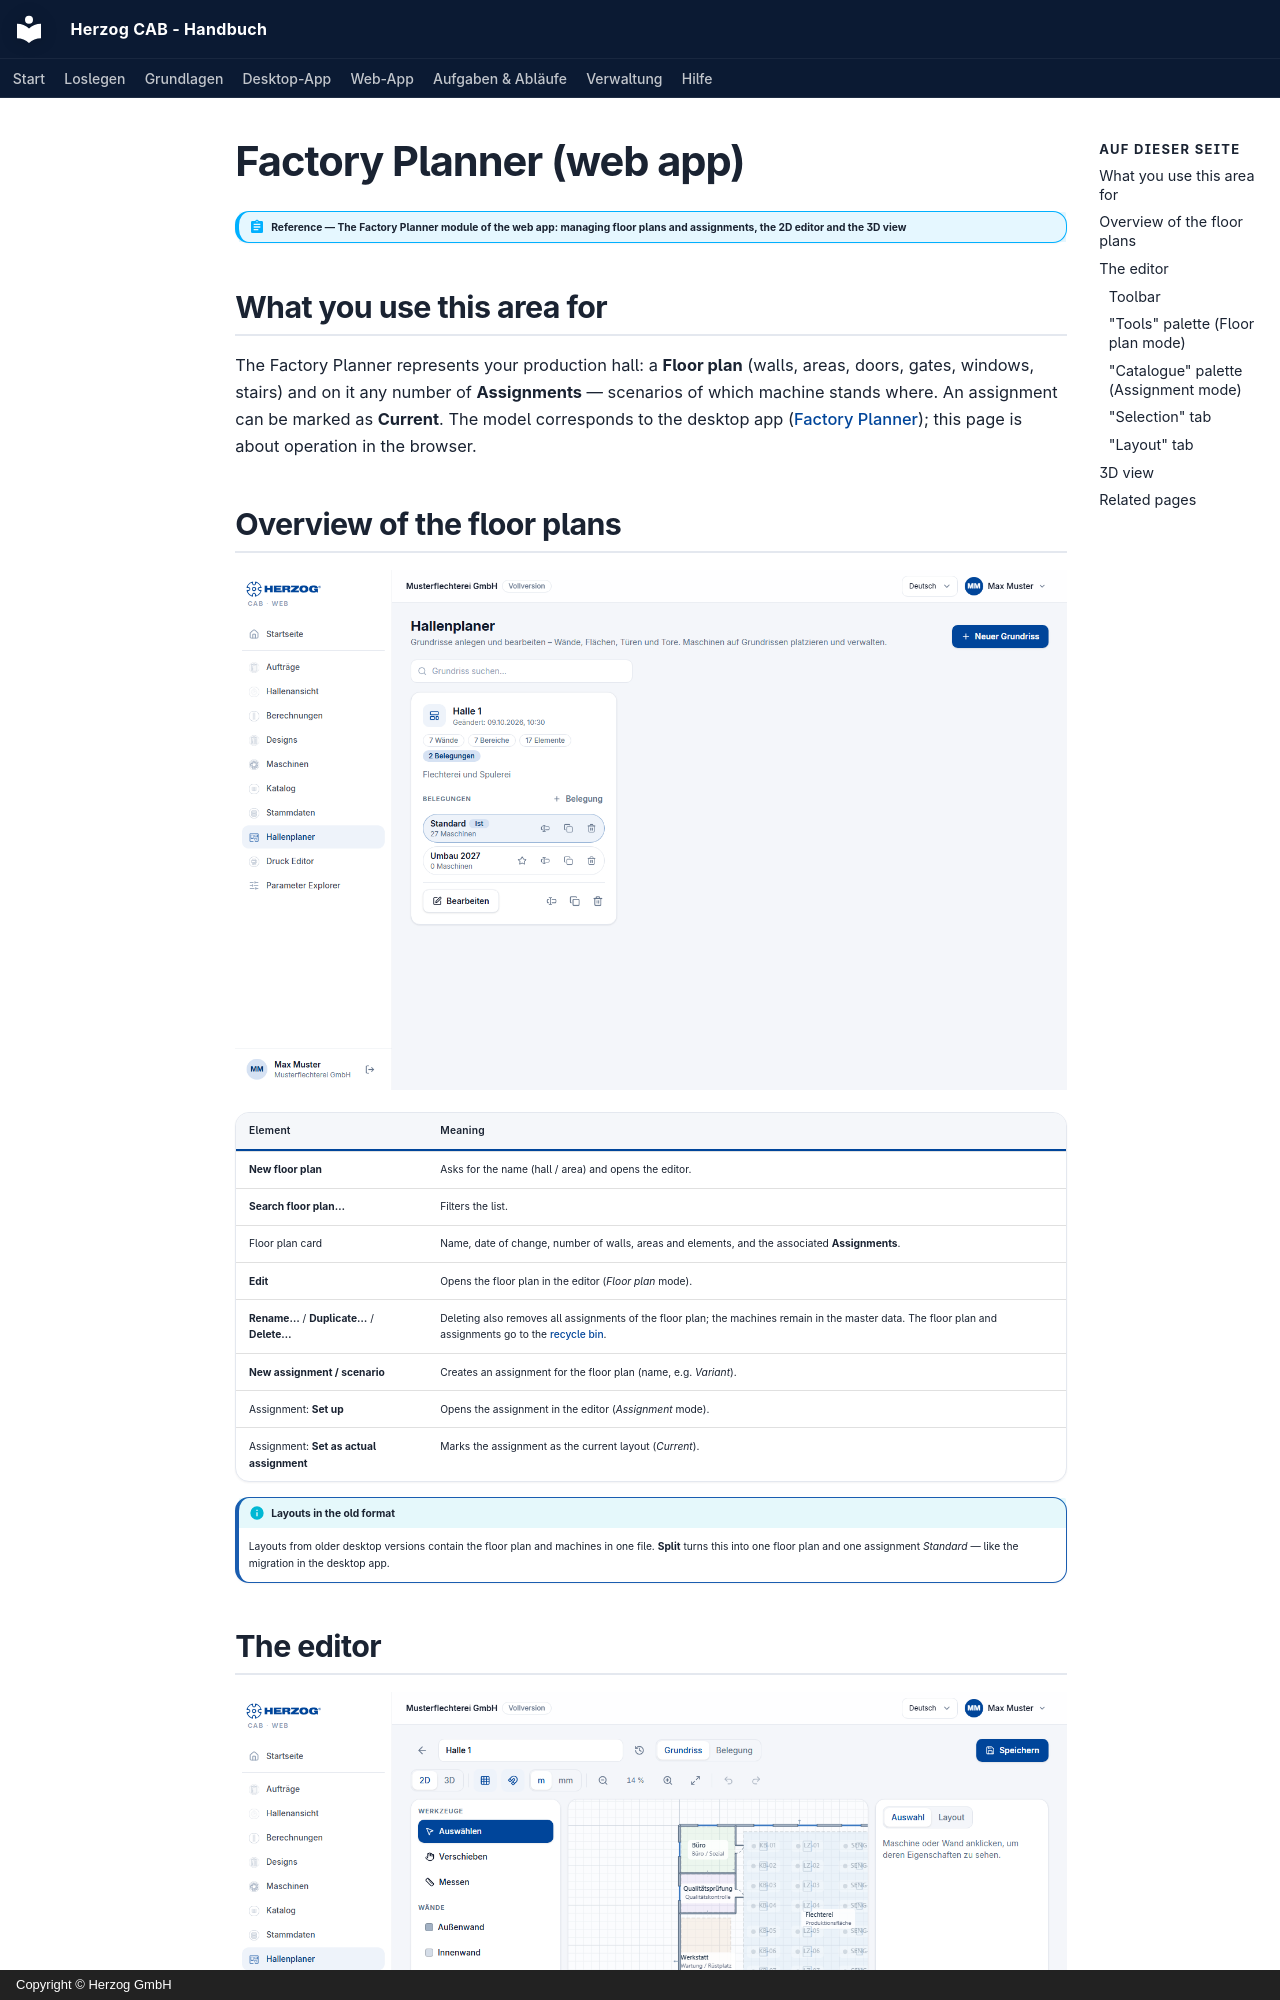

repository: Herzog-GmbH/HerzogCAB-Docs · page: web/hall-planner.en/index.html · generator: mkdocs · copyright: Copyright © Herzog GmbH

# Factory Planner (web app)

!!! abstract "Reference — The Factory Planner module of the web app: managing floor plans and assignments, the 2D editor and the 3D view"

## What you use this area for { #wofur-sie-diesen-bereich-nutzen }

The Factory Planner represents your production hall: a **Floor plan** (walls,
areas, doors, gates, windows, stairs) and on it any number of
**Assignments** — scenarios of which machine stands where. An assignment can be
marked as **Current**. The model corresponds to the desktop app
([Factory Planner](../hall-planner/index.md)); this page is about operation
in the browser.

## Overview of the floor plans { #ubersicht-der-grundrisse }

![Factory Planner of the web app: floor plans with their assignments.](../assets/screenshots/web/hallenplaner.png)

| Element | Meaning |
|---|---|
| **New floor plan** | Asks for the name (hall / area) and opens the editor. |
| **Search floor plan…** | Filters the list. |
| Floor plan card | Name, date of change, number of walls, areas and elements, and the associated **Assignments**. |
| **Edit** | Opens the floor plan in the editor (*Floor plan* mode). |
| **Rename…** / **Duplicate…** / **Delete…** | Deleting also removes all assignments of the floor plan; the machines remain in the master data. The floor plan and assignments go to the [recycle bin](versions.md#papierkorb). |
| **New assignment / scenario** | Creates an assignment for the floor plan (name, e.g. *Variant*). |
| Assignment: **Set up** | Opens the assignment in the editor (*Assignment* mode). |
| Assignment: **Set as actual assignment** | Marks the assignment as the current layout (*Current*). |

!!! info "Layouts in the old format"
    Layouts from older desktop versions contain the floor plan and machines
    in one file. **Split** turns this into one floor plan and one
    assignment *Standard* — like the migration in the desktop app.

## The editor { #der-editor }

![Hall plan editor of the web app with toolbar, drawing area and sidebar.](../assets/screenshots/web/hallenplan-editor.png)

At the top is the **header** with the name of the floor plan and the switch
**Floor plan** / **Assignment**, below it the **toolbar**. On the left,
in *Floor plan* mode, is the **Tools** palette (tools, walls, areas,
objects), in *Assignment* mode the **Catalogue** of your machines; in the middle
the **drawing area**, on the right the tabs **Selection** (properties of the
selected object) and **Layout**. At the bottom, a status line shows the
mouse position, the tool, the grid and, when measuring, the length.
